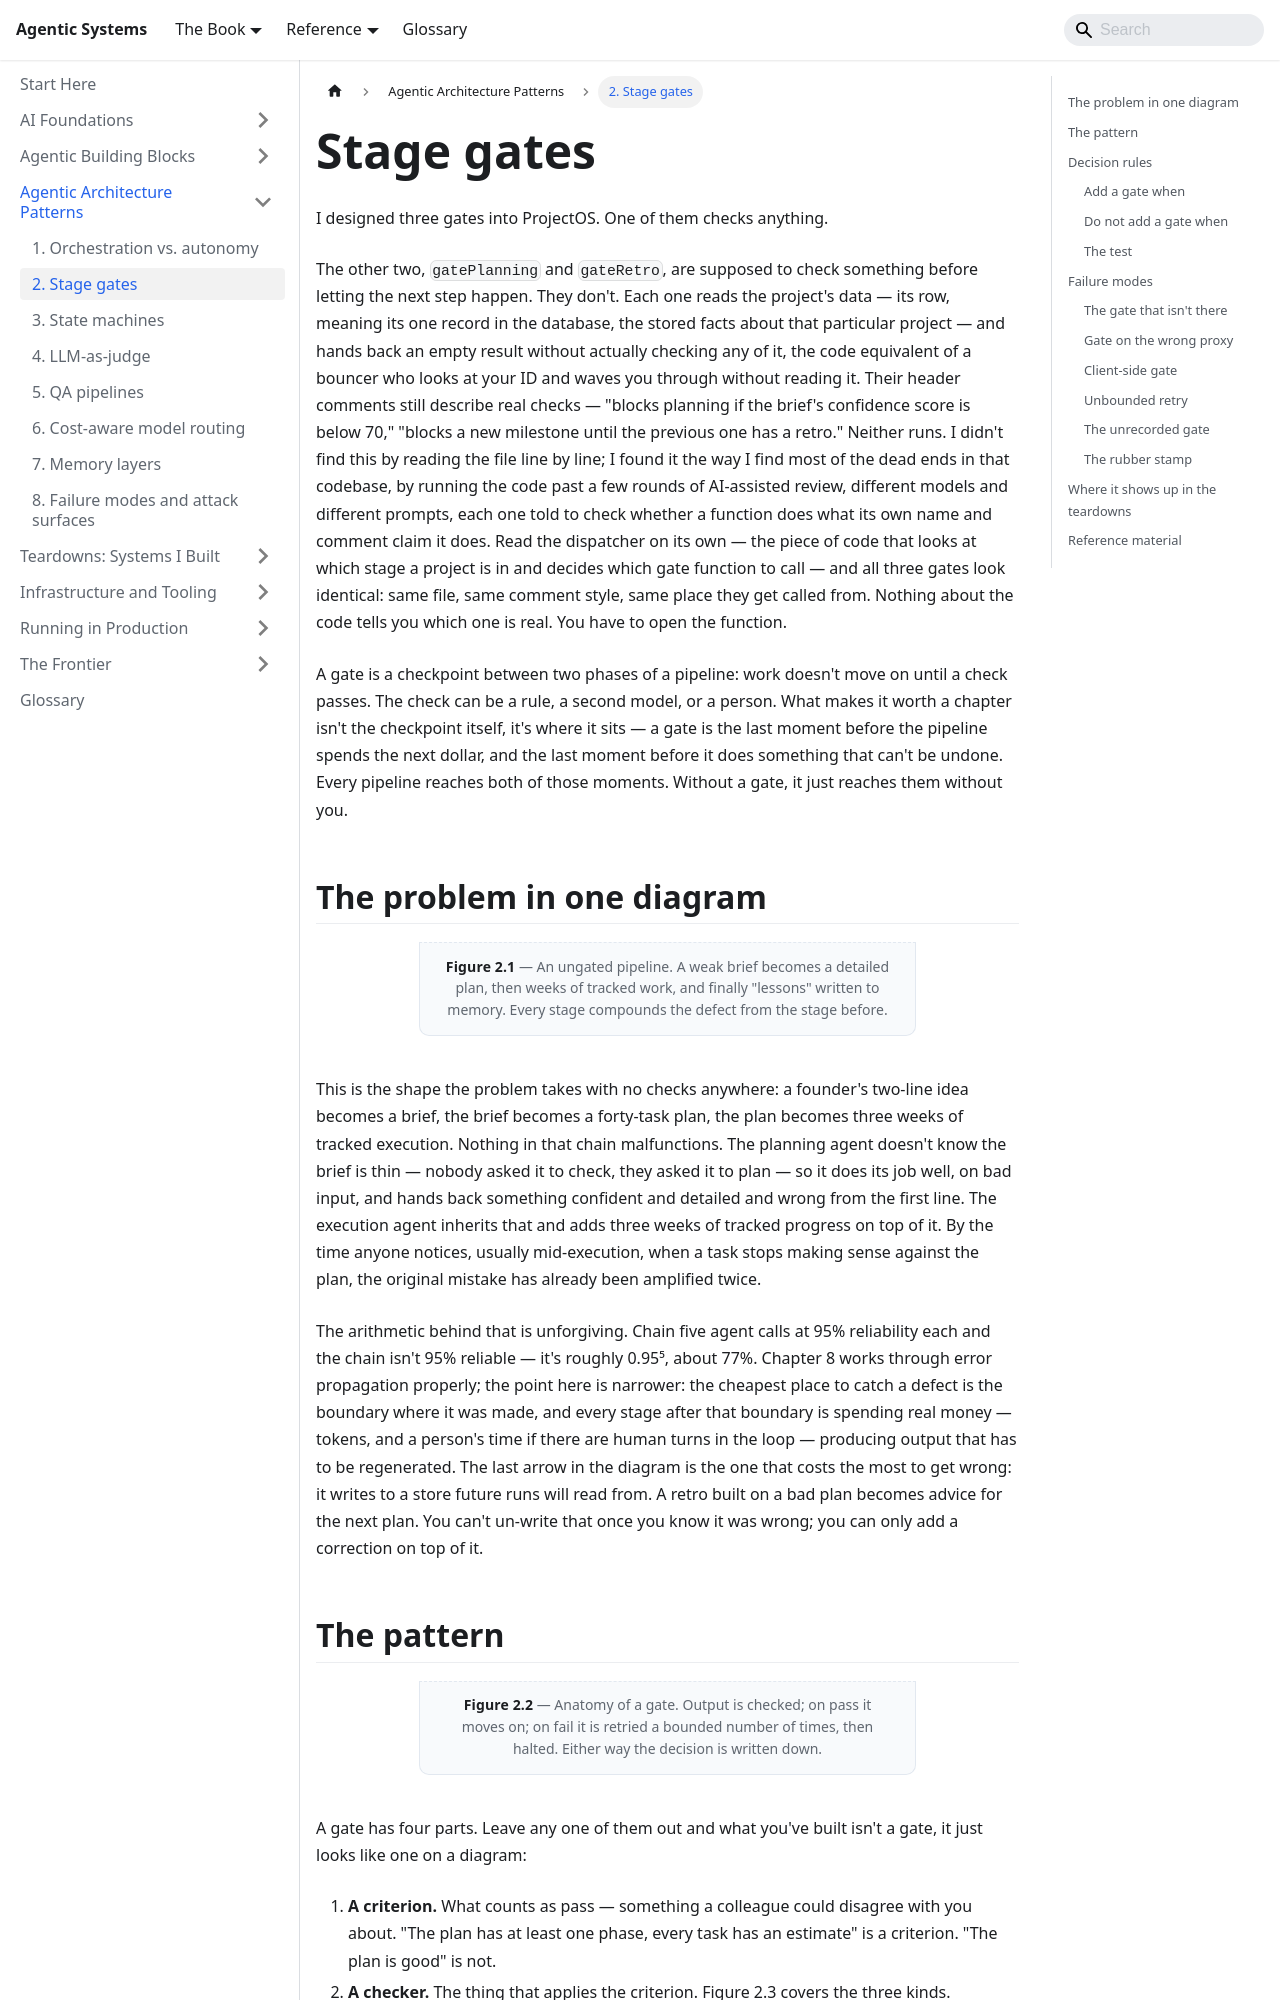

repository: chintan-dshel/aible · page: docs/patterns/stage-gates/index.html · generator: docusaurus

---
sidebar_position: 2
sidebar_label: 2. Stage gates
title: Stage gates
description: A gate is a checkpoint between two phases where output is verified before the next phase spends money or takes an irreversible action. The gate is the unit of control in every teardown in this book.
---

# Stage gates

I designed three gates into ProjectOS. One of them checks anything.

The other two, `gatePlanning` and `gateRetro`, are supposed to check something before letting the next step happen. They don't. Each one reads the project's data — its row, meaning its one record in the database, the stored facts about that particular project — and hands back an empty result without actually checking any of it, the code equivalent of a bouncer who looks at your ID and waves you through without reading it. Their header comments still describe real checks — "blocks planning if the brief's confidence score is below 70," "blocks a new milestone until the previous one has a retro." Neither runs. I didn't find this by reading the file line by line; I found it the way I find most of the dead ends in that codebase, by running the code past a few rounds of AI-assisted review, different models and different prompts, each one told to check whether a function does what its own name and comment claim it does. Read the dispatcher on its own — the piece of code that looks at which stage a project is in and decides which gate function to call — and all three gates look identical: same file, same comment style, same place they get called from. Nothing about the code tells you which one is real. You have to open the function.

A gate is a checkpoint between two phases of a pipeline: work doesn't move on until a check passes. The check can be a rule, a second model, or a person. What makes it worth a chapter isn't the checkpoint itself, it's where it sits — a gate is the last moment before the pipeline spends the next dollar, and the last moment before it does something that can't be undone. Every pipeline reaches both of those moments. Without a gate, it just reaches them without you.

## The problem in one diagram

```mermaid
---
config:
  themeVariables:
    fontSize: 16px
---
flowchart TB
  accTitle: An ungated four-stage pipeline
  accDescr: A founder's idea flows through an intake agent, a planning agent, and an execution agent into a shared store, with no check between any two stages. A vague brief becomes a detailed plan, becomes weeks of tracked work, becomes a permanent record.
  U["Founder's idea"]:::human --> A["Intake agent"]:::agent
  A --> B["Planning agent"]:::agent
  B --> C["Execution agent"]:::agent
  C --> D[("Tasks, risks,<br/>knowledge store")]:::store
  A -. "vague brief" .-> B
  B -. "40-task plan built<br/>on the vague brief" .-> C
  C -. "weeks of check-ins<br/>against the wrong plan" .-> D
```

<p className="fig-caption"><strong>Figure 2.1</strong> — An ungated pipeline. A weak brief becomes a detailed plan, then weeks of tracked work, and finally "lessons" written to memory. Every stage compounds the defect from the stage before.</p>

This is the shape the problem takes with no checks anywhere: a founder's two-line idea becomes a brief, the brief becomes a forty-task plan, the plan becomes three weeks of tracked execution. Nothing in that chain malfunctions. The planning agent doesn't know the brief is thin — nobody asked it to check, they asked it to plan — so it does its job well, on bad input, and hands back something confident and detailed and wrong from the first line. The execution agent inherits that and adds three weeks of tracked progress on top of it. By the time anyone notices, usually mid-execution, when a task stops making sense against the plan, the original mistake has already been amplified twice.

The arithmetic behind that is unforgiving. Chain five agent calls at 95% reliability each and the chain isn't 95% reliable — it's roughly 0.95⁵, about 77%. Chapter 8 works through error propagation properly; the point here is narrower: the cheapest place to catch a defect is the boundary where it was made, and every stage after that boundary is spending real money — tokens, and a person's time if there are human turns in the loop — producing output that has to be regenerated. The last arrow in the diagram is the one that costs the most to get wrong: it writes to a store future runs will read from. A retro built on a bad plan becomes advice for the next plan. You can't un-write that once you know it was wrong; you can only add a correction on top of it.
